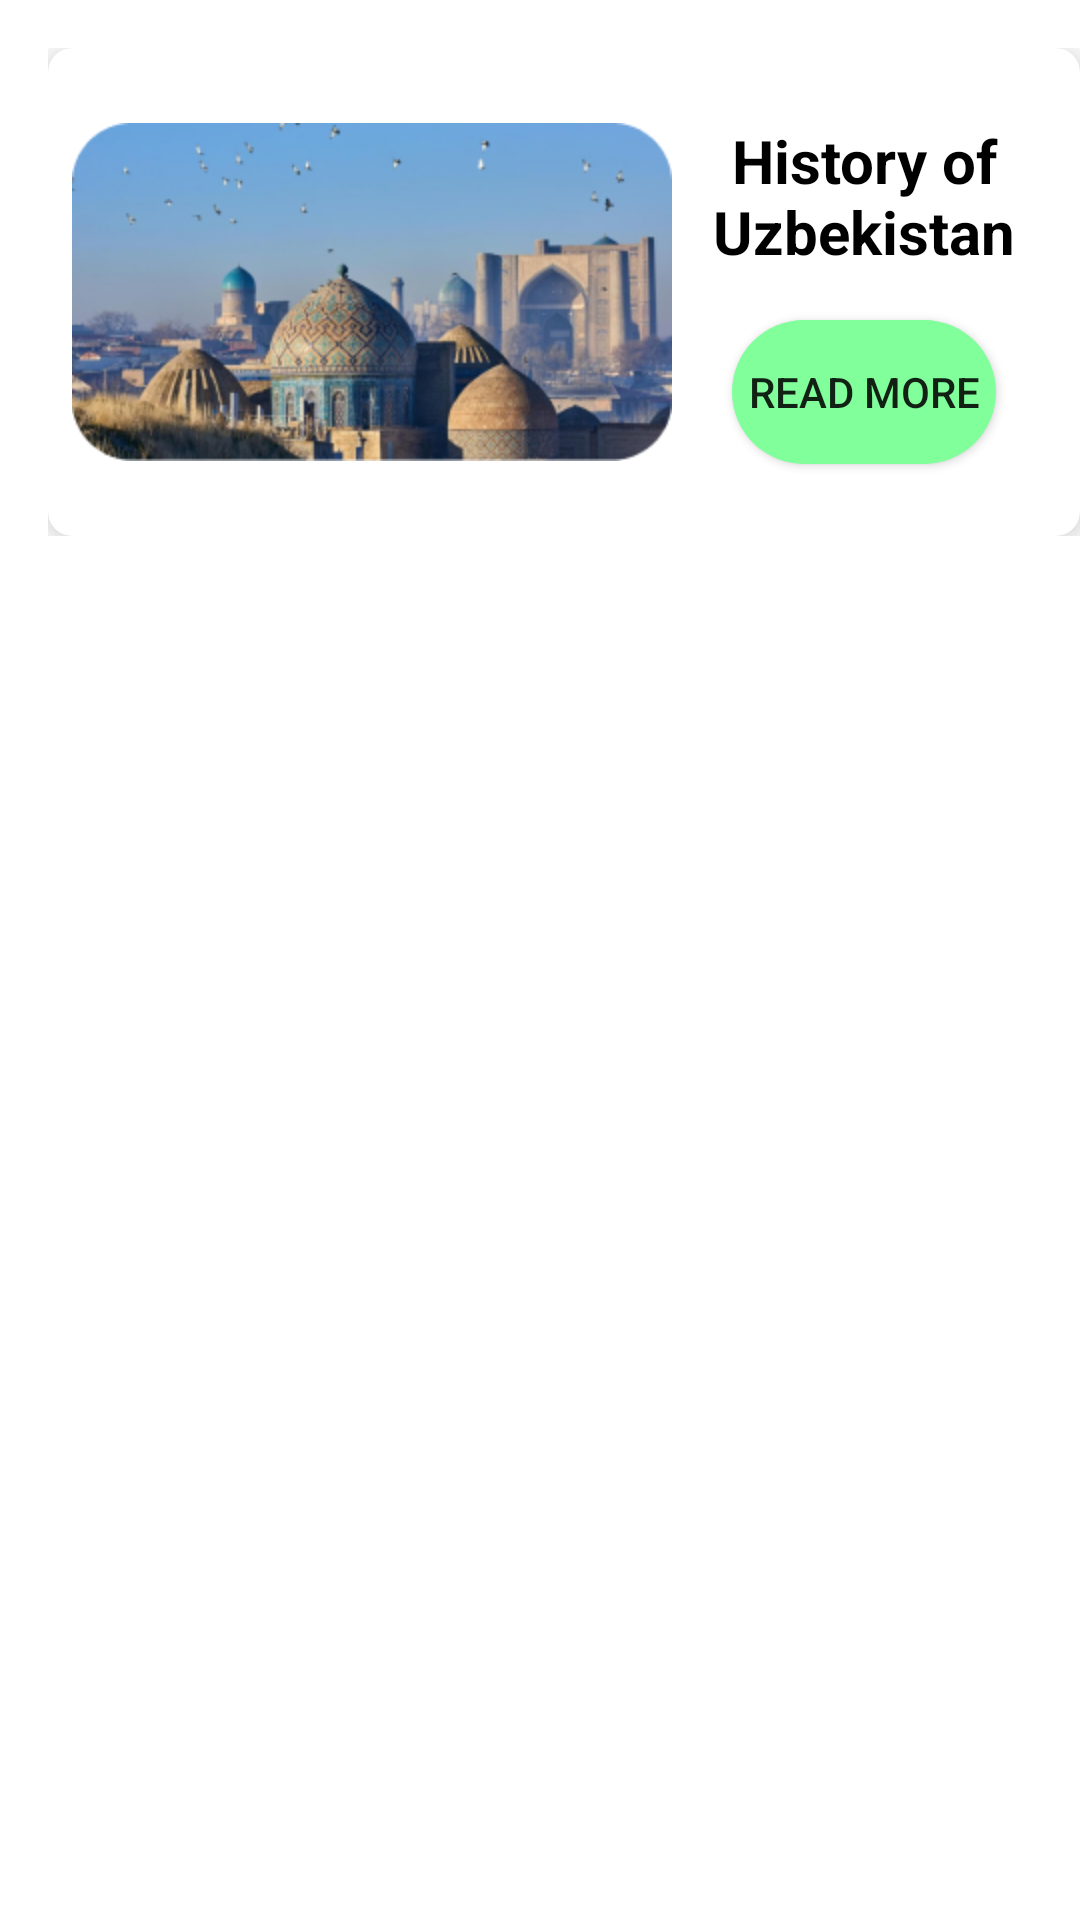

This screen was rendered from an Android layout file. Write that file and the resources it references.
<!-- AndroidManifest.xml: application theme Theme.Traveluz -->
<!-- res/layout/history_cmh.xml -->
<?xml version="1.0" encoding="utf-8"?>
<ScrollView
    xmlns:android="http://schemas.android.com/apk/res/android"
    xmlns:app="http://schemas.android.com/apk/res-auto"
    xmlns:tools="http://schemas.android.com/tools"
    android:layout_width="match_parent"
    android:layout_height="match_parent">





    <LinearLayout
        tools:context=".HistoryD"
        android:layout_marginStart="16dp"
        android:layout_marginTop="16dp"
        android:orientation="horizontal"
        android:layout_width="match_parent"
        android:layout_height="wrap_content">
        <androidx.cardview.widget.CardView
            android:layout_width="match_parent"
            android:layout_height="wrap_content"
            app:cardCornerRadius="8dp"
            app:cardElevation="5dp"
            app:cardPreventCornerOverlap="true">
            <LinearLayout
                android:padding="8dp"
                android:layout_width="match_parent"
                android:layout_height="match_parent"
                android:orientation="horizontal">

                <ImageView
                    android:layout_width="200dp"
                    android:layout_height="match_parent"
                    android:src="@drawable/history"/>

                <LinearLayout
                    android:layout_width="0dp"
                    android:layout_weight="1"
                    android:layout_height="wrap_content"
                    android:orientation="vertical">

                <TextView
                    android:layout_width="match_parent"
                    android:gravity="center"
                    android:textAlignment="center"
                    android:textStyle="bold"
                    android:layout_height="wrap_content"
                    android:text="History of Uzbekistan"
                    android:textSize="20sp"
                    android:textColor="@color/black"
                    android:layout_marginTop="16dp"
                    android:layout_gravity="center"/>

                    <Button
                        android:id="@+id/history"
                        android:layout_width="wrap_content"
                        android:layout_height="wrap_content"
                        android:background="@drawable/background1"
                        android:text="Read more"
                        android:layout_marginBottom="16dp"
                        android:layout_marginTop="16dp"
                        android:layout_gravity="center"/>

                </LinearLayout>
            </LinearLayout>


        </androidx.cardview.widget.CardView>
    </LinearLayout>



</ScrollView>
<!-- resources referenced by this layout -->
<resources>
  <color name="black">#FF000000</color>
  <!-- drawable background1 (drawable) -->
  <?xml version="1.0" encoding="utf-8"?>
  <selector xmlns:android="http://schemas.android.com/apk/res/android">
  
      <item>
  
          <shape
              android:shape="rectangle">
  
              <solid
                  android:color="#80FF9B">
  
              </solid>
  
              <corners android:radius="50dp"/>
  
          </shape>
  
  
  
      </item>
  
  </selector>
  <!-- drawable history: png bitmap (drawable, 107599 bytes) -->
  <style name="Theme.Traveluz" parent="Theme.MaterialComponents.DayNight.NoActionBar">
          
          <item name="colorPrimary">@color/asosiy</item>
          <item name="colorPrimaryVariant">@color/white</item>
          <item name="colorOnPrimary">@color/white</item>
          
          <item name="colorSecondary">@color/teal_200</item>
          <item name="colorSecondaryVariant">@color/teal_700</item>
          <item name="colorOnSecondary">@color/black</item>
          
          <item name="android:statusBarColor" tools:targetApi="l">?attr/colorPrimaryVariant</item>
          
      </style>
  <color name="asosiy">#80FF9B</color>
  <color name="white">#FFFFFFFF</color>
  <color name="teal_200">#FF03DAC5</color>
  <color name="teal_700">#FF018786</color>
</resources>
